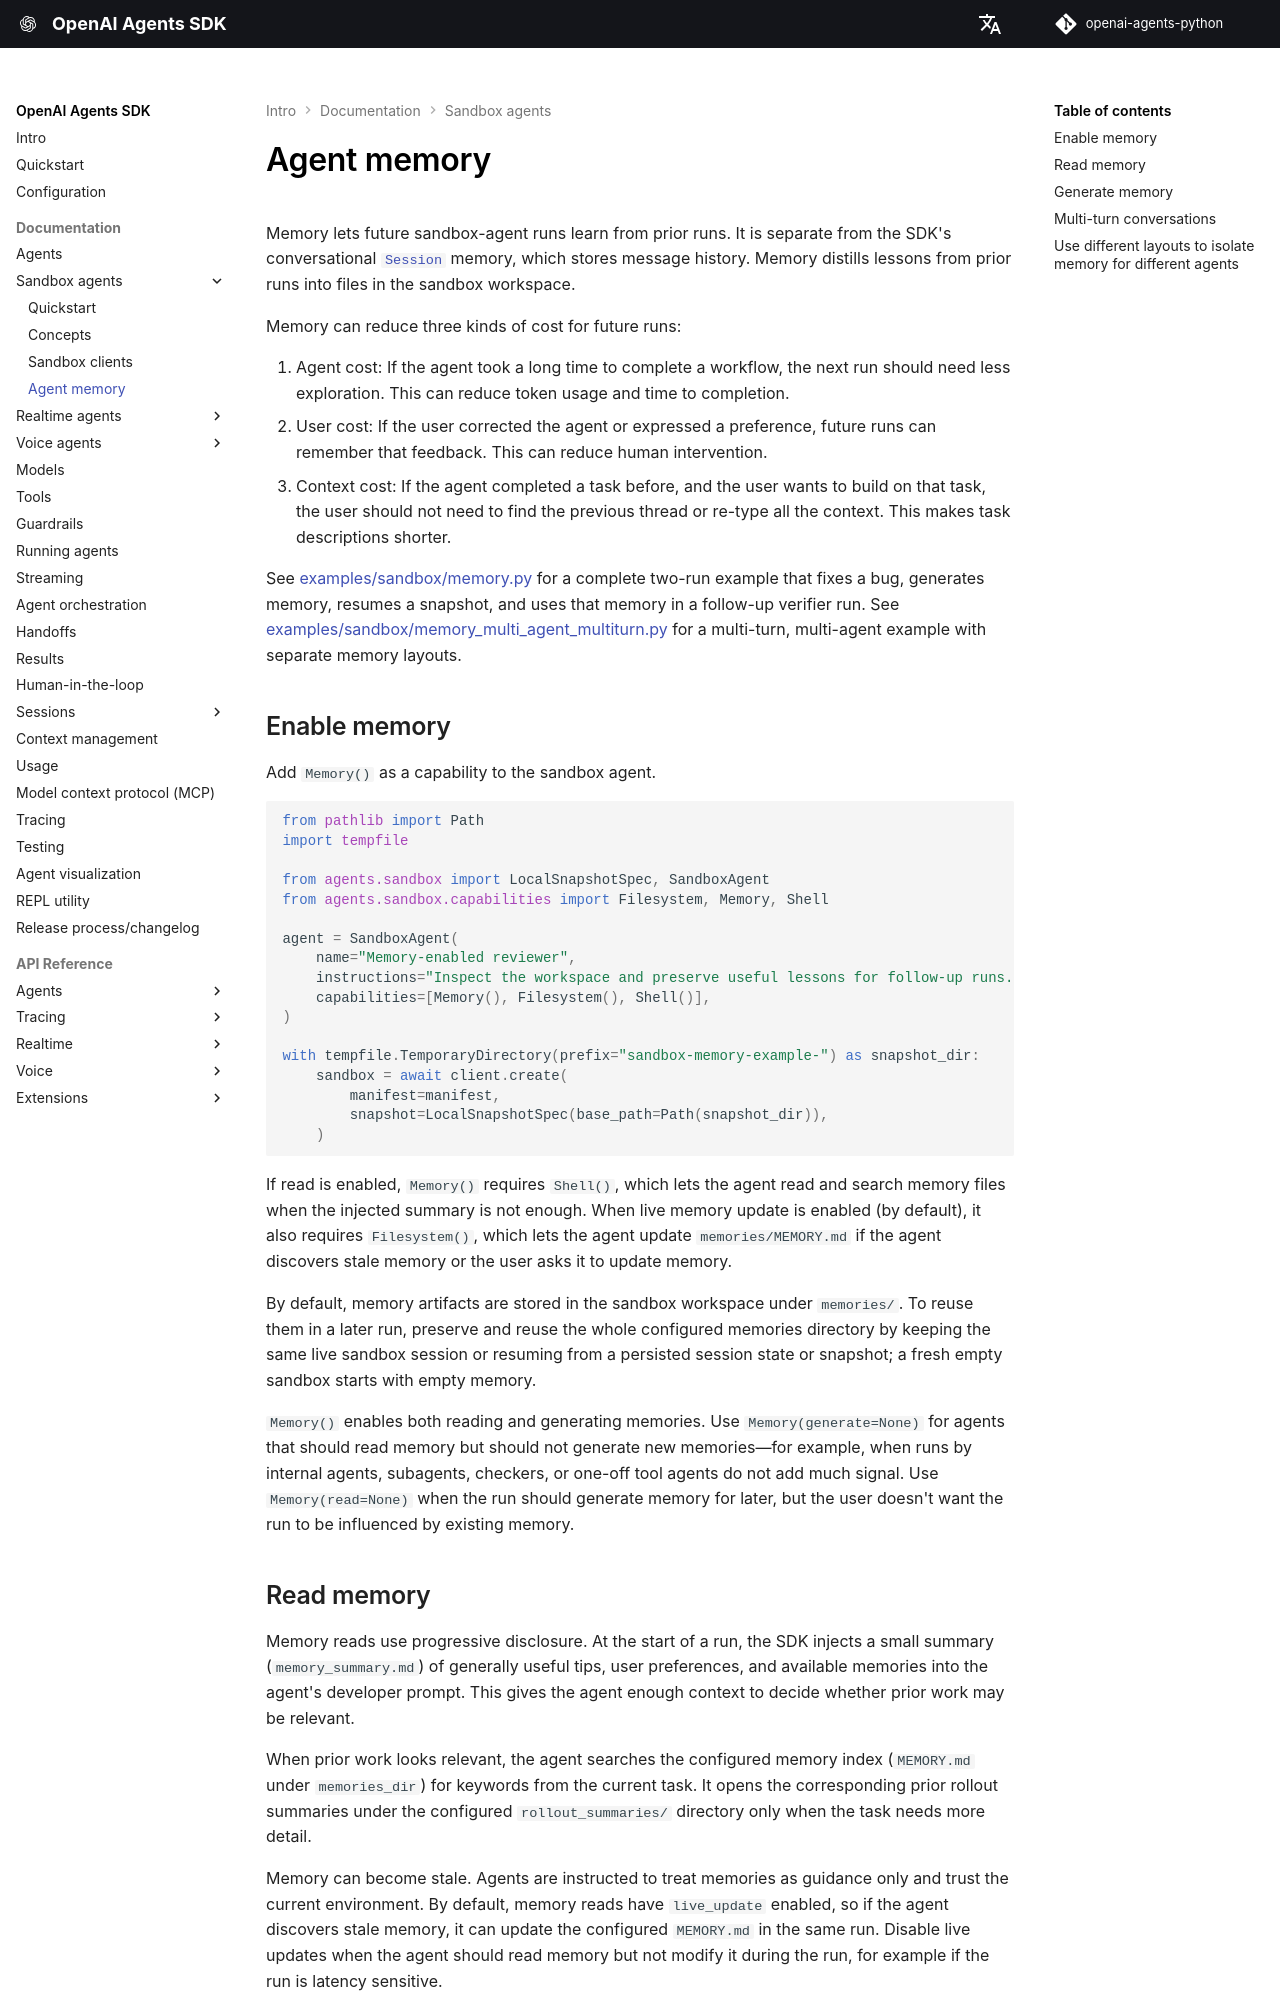

repository: garnet-labs/openai-agents-python · page: sandbox/memory/index.html · generator: mkdocs

# Agent memory

Memory lets future sandbox-agent runs learn from prior runs. It is separate from the SDK's conversational [`Session`](../sessions/index.md) memory, which stores message history. Memory distills lessons from prior runs into files in the sandbox workspace.

Memory can reduce three kinds of cost for future runs:

1. Agent cost: If the agent took a long time to complete a workflow, the next run should need less exploration. This can reduce token usage and time to completion.
2. User cost: If the user corrected the agent or expressed a preference, future runs can remember that feedback. This can reduce human intervention.
3. Context cost: If the agent completed a task before, and the user wants to build on that task, the user should not need to find the previous thread or re-type all the context. This makes task descriptions shorter.

See [examples/sandbox/memory.py](https://github.com/openai/openai-agents-python/blob/main/examples/sandbox/memory.py) for a complete two-run example that fixes a bug, generates memory, resumes a snapshot, and uses that memory in a follow-up verifier run. See [examples/sandbox/memory_multi_agent_multiturn.py](https://github.com/openai/openai-agents-python/blob/main/examples/sandbox/memory_multi_agent_multiturn.py) for a multi-turn, multi-agent example with separate memory layouts.

## Enable memory

Add `Memory()` as a capability to the sandbox agent.

```python
from pathlib import Path
import tempfile

from agents.sandbox import LocalSnapshotSpec, SandboxAgent
from agents.sandbox.capabilities import Filesystem, Memory, Shell

agent = SandboxAgent(
    name="Memory-enabled reviewer",
    instructions="Inspect the workspace and preserve useful lessons for follow-up runs.",
    capabilities=[Memory(), Filesystem(), Shell()],
)

with tempfile.TemporaryDirectory(prefix="sandbox-memory-example-") as snapshot_dir:
    sandbox = await client.create(
        manifest=manifest,
        snapshot=LocalSnapshotSpec(base_path=Path(snapshot_dir)),
    )
```

If read is enabled, `Memory()` requires `Shell()`, which lets the agent read and search memory files when the injected summary is not enough. When live memory update is enabled (by default), it also requires `Filesystem()`, which lets the agent update `memories/MEMORY.md` if the agent discovers stale memory or the user asks it to update memory.

By default, memory artifacts are stored in the sandbox workspace under `memories/`. To reuse them in a later run, preserve and reuse the whole configured memories directory by keeping the same live sandbox session or resuming from a persisted session state or snapshot; a fresh empty sandbox starts with empty memory.

`Memory()` enables both reading and generating memories. Use `Memory(generate=None)` for agents that should read memory but should not generate new memories—for example, when runs by internal agents, subagents, checkers, or one-off tool agents do not add much signal. Use `Memory(read=None)` when the run should generate memory for later, but the user doesn't want the run to be influenced by existing memory.
